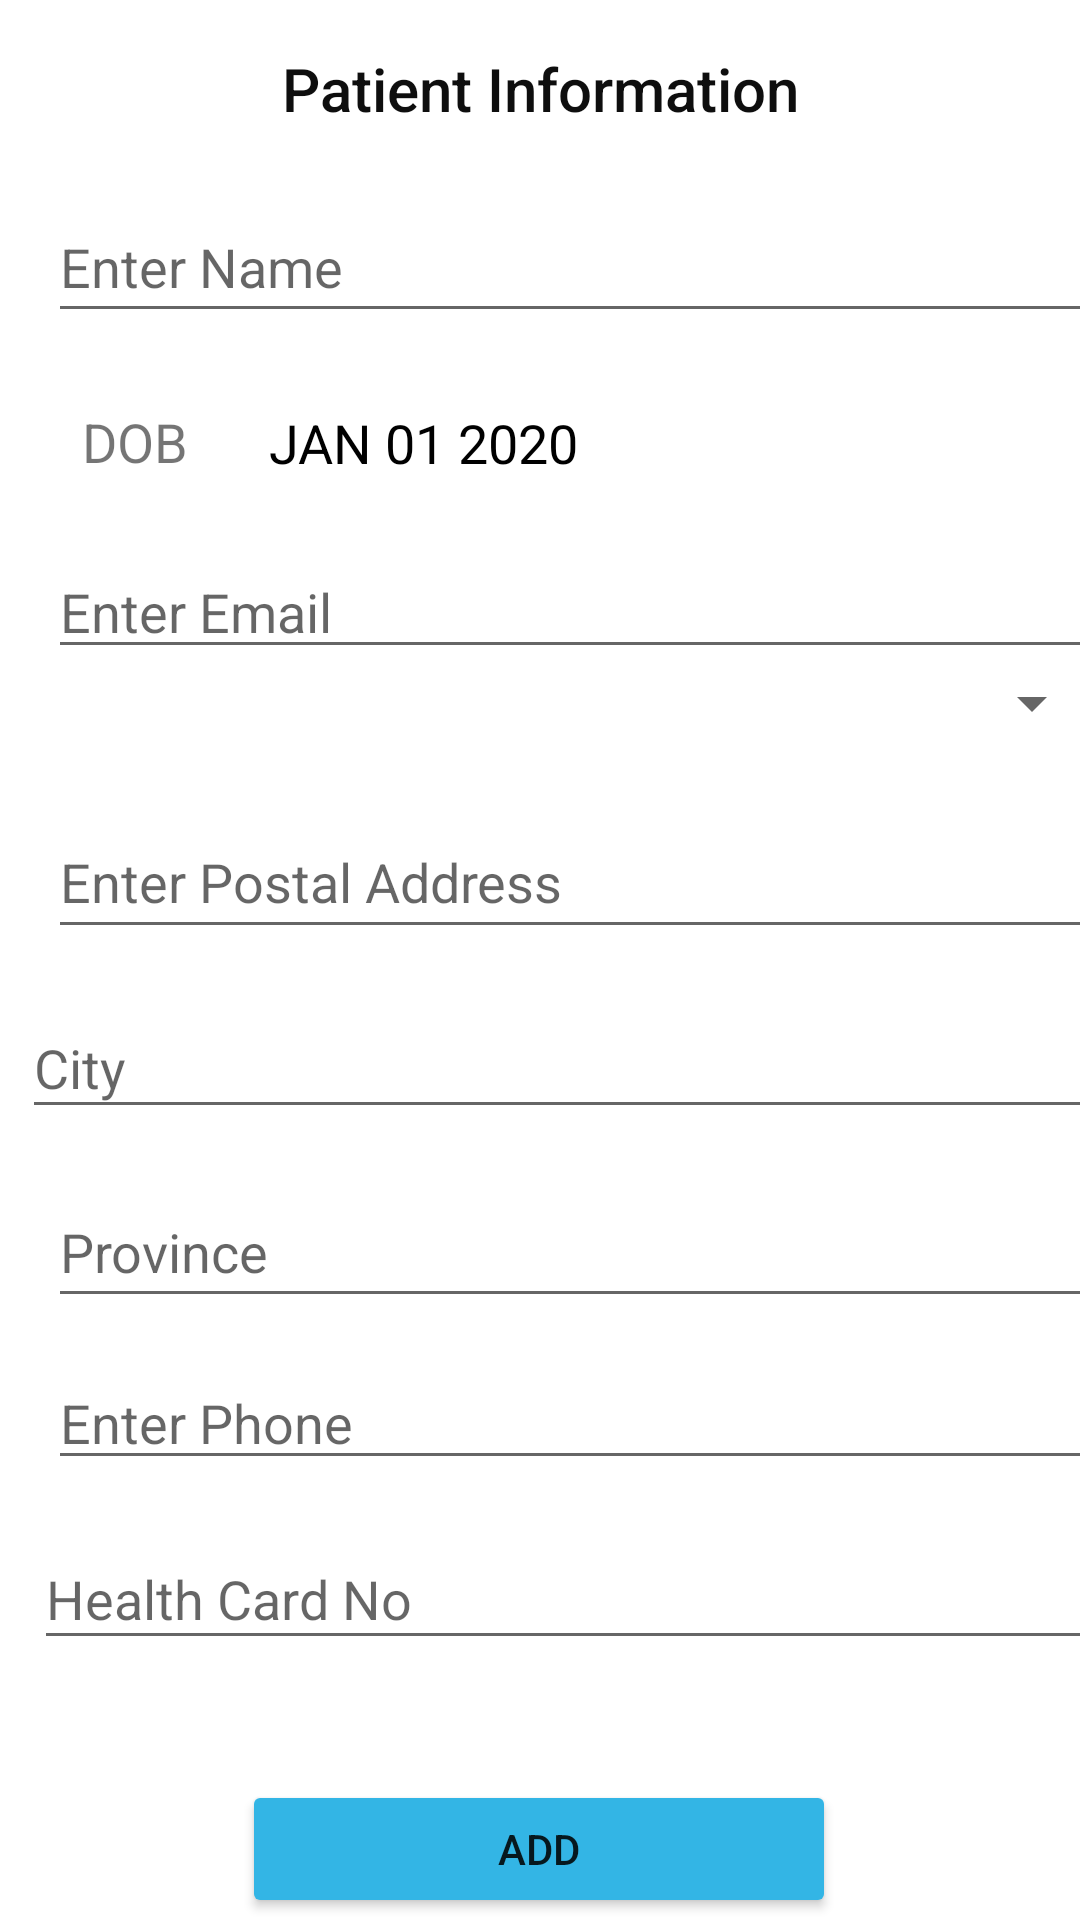

Layout XML and referenced resources for this Android screen:
<!-- AndroidManifest.xml: application theme Theme.PharmaEye -->
<!-- res/layout/activity_add_patient.xml -->
<?xml version="1.0" encoding="utf-8"?>
<androidx.constraintlayout.widget.ConstraintLayout xmlns:android="http://schemas.android.com/apk/res/android"
    xmlns:app="http://schemas.android.com/apk/res-auto"
    xmlns:tools="http://schemas.android.com/tools"
    android:layout_width="match_parent"
    android:layout_height="match_parent"
    tools:context=".views.AddPatientActivity">

    <TextView
        android:id="@+id/textView"
        android:layout_width="wrap_content"
        android:layout_height="32dp"
        android:layout_marginTop="16dp"
        android:fontFamily="sans-serif-medium"
        android:text="Patient Information"
        android:textAlignment="center"
        android:textColor="#0E0E0E"
        android:textSize="20sp"
        app:layout_constraintEnd_toEndOf="parent"
        app:layout_constraintStart_toStartOf="parent"
        app:layout_constraintTop_toTopOf="parent"
        />

    <TextView
        android:id="@+id/etDOB"
        android:layout_width="58dp"
        android:layout_height="40dp"
        android:layout_margin="16dp"
        android:layout_marginStart="16dp"
        android:text="DOB"
        android:inputType="date"
        android:padding="8dp"
        android:textAlignment="center"
        android:textSize="18sp"
        app:layout_constraintStart_toStartOf="parent"
        app:layout_constraintTop_toBottomOf="@+id/etPatientName" />

    <EditText
        android:id="@+id/etPatientName"
        android:layout_width="365dp"
        android:layout_height="47dp"
        android:layout_margin="16dp"
        android:hint="Enter Name"
        app:layout_constraintBottom_toBottomOf="@+id/addButton"
        app:layout_constraintEnd_toEndOf="parent"
        app:layout_constraintHorizontal_bias="0.0"
        app:layout_constraintStart_toStartOf="parent"
        app:layout_constraintTop_toBottomOf="@+id/textView"
        app:layout_constraintVertical_bias="0.0" />

    <EditText
        android:id="@+id/etPostalAddress"
        android:layout_width="365dp"
        android:layout_height="48dp"
        android:layout_margin="16dp"
        android:layout_marginTop="16dp"
        android:hint="Enter Postal Address"
        app:layout_constraintEnd_toEndOf="parent"
        app:layout_constraintHorizontal_bias="0.0"
        app:layout_constraintStart_toStartOf="parent"
        app:layout_constraintTop_toBottomOf="@+id/genderSpinner" />

    <EditText
        android:id="@+id/etAddressCity"
        android:layout_width="365dp"
        android:layout_height="44dp"
        android:layout_margin="16dp"
        android:hint="City"
        app:layout_constraintBottom_toBottomOf="parent"
        app:layout_constraintEnd_toEndOf="parent"
        app:layout_constraintHorizontal_bias="0.238"
        app:layout_constraintStart_toStartOf="parent"
        app:layout_constraintTop_toBottomOf="@+id/etPostalAddress"
        app:layout_constraintVertical_bias="0.0" />

    <EditText
        android:id="@+id/etEmailAddress"
        android:layout_width="365dp"
        android:layout_height="40dp"
        android:layout_margin="16dp"
        android:hint="Enter Email"
        android:inputType="textEmailAddress"
        app:layout_constraintEnd_toEndOf="parent"
        app:layout_constraintHorizontal_bias="0.0"
        app:layout_constraintStart_toStartOf="parent"
        app:layout_constraintTop_toBottomOf="@+id/etDOB" />

    <EditText
        android:id="@+id/etAddressProvince"
        android:layout_width="365dp"
        android:layout_height="47dp"
        android:layout_margin="16dp"
        android:layout_marginTop="16dp"
        android:hint="Province"
        app:layout_constraintEnd_toEndOf="parent"
        app:layout_constraintHorizontal_bias="0.0"
        app:layout_constraintStart_toStartOf="parent"
        app:layout_constraintTop_toBottomOf="@+id/etAddressCity" />

    <EditText
        android:id="@+id/etPatientPhone"
        android:layout_width="365dp"
        android:layout_height="38dp"
        android:layout_margin="16dp"
        android:layout_marginTop="213dp"
        android:hint="Enter Phone"
        android:inputType="phone"
        app:layout_constraintEnd_toEndOf="parent"
        app:layout_constraintHorizontal_bias="0.0"
        app:layout_constraintStart_toStartOf="parent"
        app:layout_constraintTop_toBottomOf="@+id/etAddressProvince" />

    <EditText
        android:id="@+id/etHealthCardNo"
        android:layout_width="365dp"
        android:layout_height="44dp"
        android:layout_margin="16dp"
        android:hint="Health Card No"
        app:layout_constraintBottom_toBottomOf="parent"
        app:layout_constraintEnd_toEndOf="parent"
        app:layout_constraintHorizontal_bias="0.13"
        app:layout_constraintStart_toStartOf="parent"
        app:layout_constraintTop_toBottomOf="@+id/etPatientPhone"
        app:layout_constraintVertical_bias="0.0" />

    <Spinner
        android:id="@+id/genderSpinner"
        android:layout_width="373dp"
        android:layout_height="36dp"
        app:layout_constraintBottom_toBottomOf="parent"
        app:layout_constraintEnd_toEndOf="parent"
        app:layout_constraintHorizontal_bias="0.421"
        app:layout_constraintStart_toStartOf="parent"
        app:layout_constraintTop_toTopOf="parent"
        app:layout_constraintVertical_bias="0.358" />

    <Button
        android:id="@+id/addButton"
        android:layout_width="198dp"
        android:layout_height="46dp"
        android:layout_marginTop="40dp"
        android:backgroundTint="@android:color/holo_blue_light"
        android:text="Add"
        app:layout_constraintEnd_toEndOf="parent"
        app:layout_constraintHorizontal_bias="0.497"
        app:layout_constraintStart_toStartOf="parent"
        app:layout_constraintTop_toBottomOf="@+id/etHealthCardNo" />

    <Button
        android:id="@+id/datePickerButton"
        style="?android:spinnerStyle"
        android:layout_width="288dp"
        android:layout_height="41dp"
        android:layout_marginStart="16dp"
        android:layout_marginTop="16dp"
        android:backgroundTint="@android:color/white"
        android:text="JAN 01 2020"
        android:textColor="@color/black"
        android:textSize="18sp"
        app:layout_constraintEnd_toEndOf="parent"
        app:layout_constraintHorizontal_bias="0.032"
        app:layout_constraintStart_toEndOf="@+id/etDOB"
        app:layout_constraintTop_toBottomOf="@+id/etPatientName" />

</androidx.constraintlayout.widget.ConstraintLayout>
<!-- resources referenced by this layout -->
<resources>
  <style name="Theme.PharmaEye" parent="Theme.MaterialComponents.DayNight.DarkActionBar">
          
          <item name="colorPrimary">@color/purple_500</item>
          <item name="colorPrimaryVariant">@color/purple_700</item>
          <item name="colorOnPrimary">@color/white</item>
          
          <item name="colorSecondary">@color/teal_200</item>
          <item name="colorSecondaryVariant">@color/teal_700</item>
          <item name="colorOnSecondary">@color/black</item>
          
          <item name="android:statusBarColor" tools:targetApi="l">?attr/colorPrimaryVariant</item>
          
      </style>
  <!-- not gathered from this repository: default colours our renderer supplied (Android Studio template values) -->
  <color name="purple_500">#FF6200EE</color>
  <color name="purple_700">#FF3700B3</color>
  <color name="teal_200">#FF03DAC5</color>
  <color name="teal_700">#FF018786</color>
  <color name="black">#FF000000</color>
  <color name="white">#FFFFFFFF</color>
</resources>
